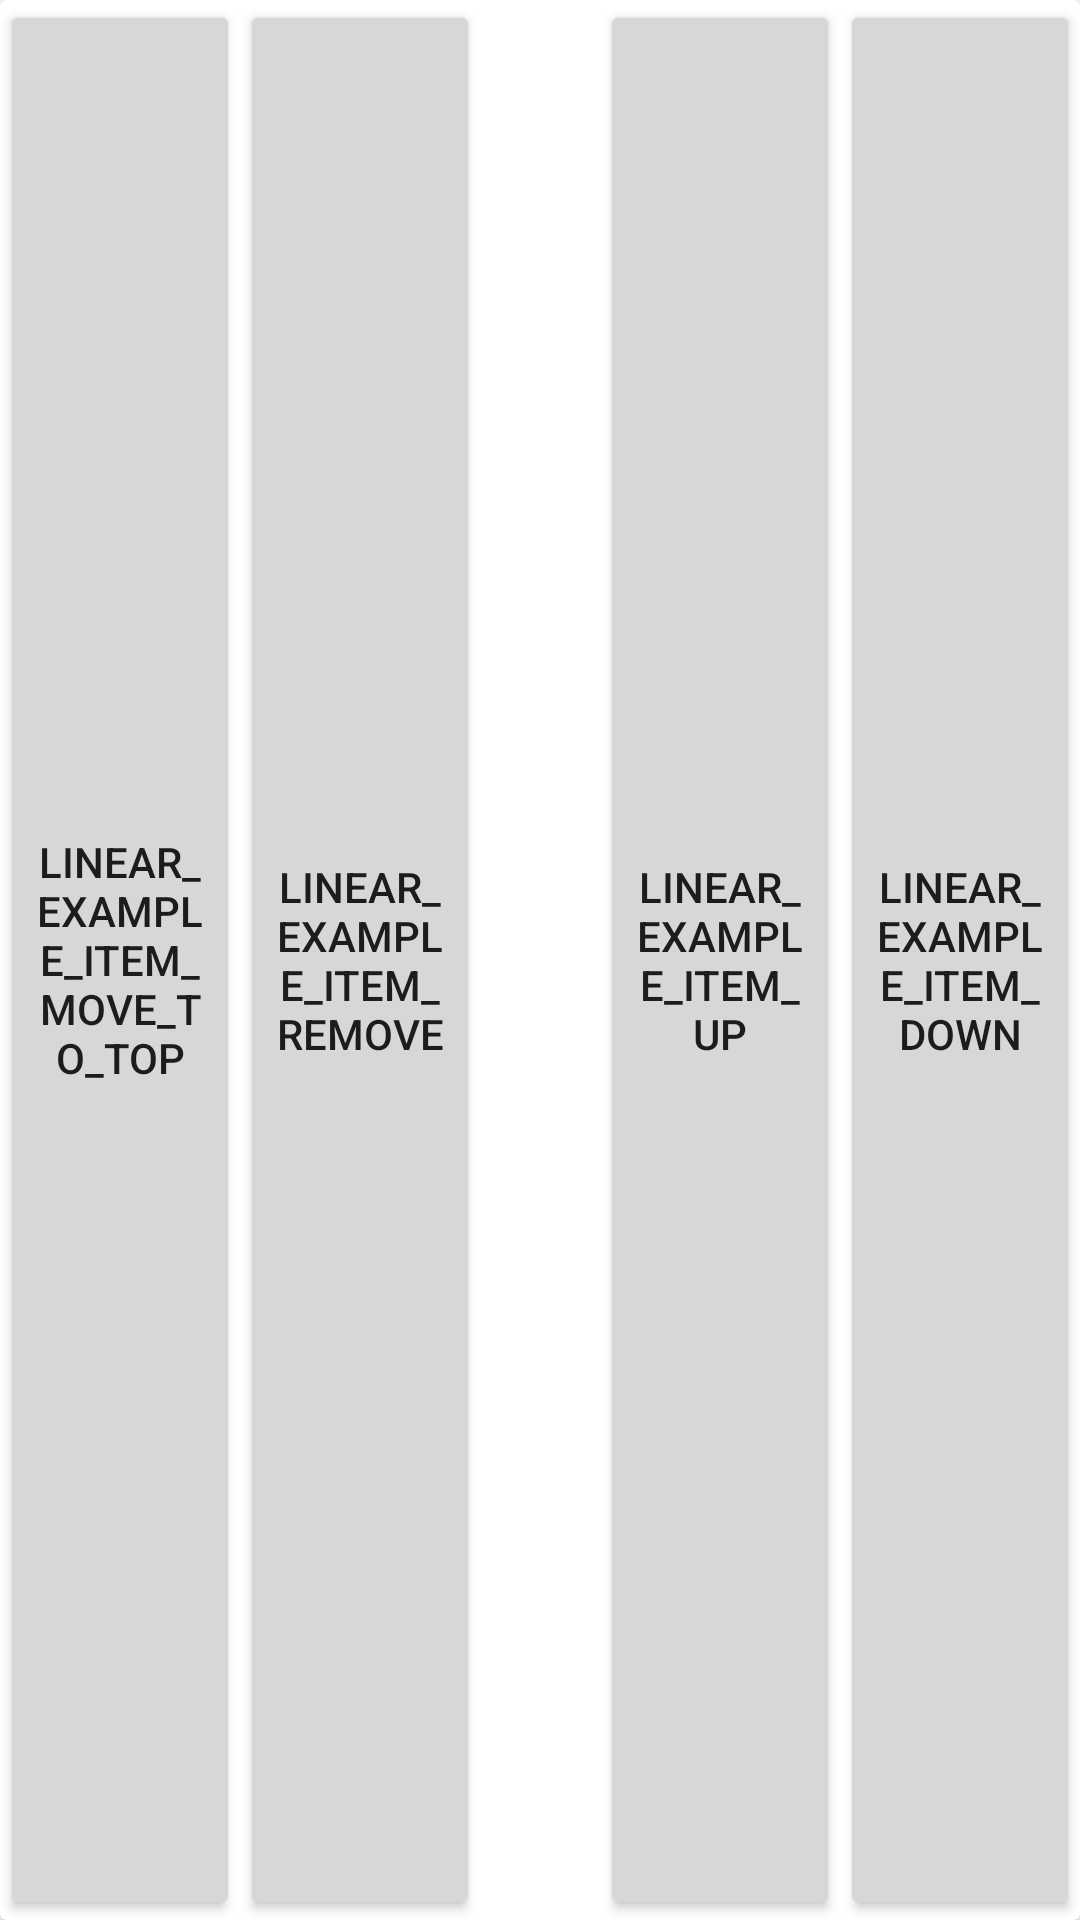

Write the Android layout XML for this screen, with the resource values it uses.
<!-- AndroidManifest.xml: fallback theme Theme.MaterialComponents.DayNight.NoActionBar -->
<!-- res/layout/linear_example_item.xml -->
<?xml version="1.0" encoding="utf-8"?>
<android.support.v7.widget.CardView
        xmlns:android="http://schemas.android.com/apk/res/android"
        android:layout_width="match_parent"
        android:layout_height="wrap_content" >

    <LinearLayout
            android:layout_width="match_parent"
            android:layout_height="match_parent"
            android:orientation="horizontal"
            android:weightSum="4.5">

        <Button
                android:id="@+id/linear_example_item_move_to_top"
                android:layout_width="0dp"
                android:layout_height="match_parent"
                android:layout_weight="1"
                android:gravity="center"
                android:text="linear_example_item_move_to_top"/>

        <Button
                android:id="@+id/linear_example_item_remove"
                android:layout_width="0dp"
                android:layout_height="match_parent"
                android:layout_weight="1"
                android:gravity="center"
                android:text="linear_example_item_remove"/>

        <TextView
                android:id="@+id/linear_example_item_text"
                android:layout_width="0dp"
                android:layout_height="match_parent"
                android:layout_weight="0.5"
                android:gravity="center"/>

        <Button
                android:id="@+id/linear_example_item_up"
                android:layout_width="0dp"
                android:layout_height="match_parent"
                android:layout_weight="1"
                android:gravity="center"
                android:text="linear_example_item_up"/>

        <Button
                android:id="@+id/linear_example_item_down"
                android:layout_width="0dp"
                android:layout_height="match_parent"
                android:layout_weight="1"
                android:gravity="center"
                android:text="linear_example_item_down"/>
    </LinearLayout>
</android.support.v7.widget.CardView>
<!-- resources referenced by this layout -->
<resources>

</resources>
